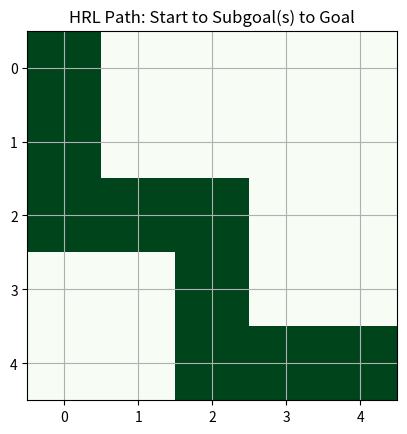

Write Python code to recreate this figure.
"""
Project 255. Hierarchical reinforcement learning
Description:
Hierarchical Reinforcement Learning (HRL) breaks complex tasks into smaller sub-tasks using a manager-worker (meta-controller and controller) structure:

The high-level policy selects goals or sub-tasks.

The low-level policy handles execution to achieve that goal.

This structure improves scalability, reusability, and efficiency in long-horizon tasks. In this project, we'll simulate a basic HRL setup using a 2-level policy hierarchy in a custom GridWorld environment.

About:
✅ What It Does:
Simulates an HRL system with a high-level policy choosing subgoals.

Uses a low-level policy to reach those subgoals.

Demonstrates hierarchical control to navigate efficiently through the GridWorld.

Foundation for advanced tasks like robot task planning or multi-stage game objectives.
"""

import numpy as np
import matplotlib.pyplot as plt
 
# Create a simple 5x5 GridWorld
class GridWorld:
    def __init__(self):
        self.size = 5
        self.start = (0, 0)
        self.goal = (4, 4)
        self.position = self.start
        self.subgoals = [(2, 2), (4, 4)]  # high-level manager picks one at a time
        self.actions = [(-1, 0), (1, 0), (0, -1), (0, 1)]  # U, D, L, R
 
    def reset(self):
        self.position = self.start
        return self.position
 
    def step(self, action):
        r, c = self.position
        dr, dc = self.actions[action]
        r = np.clip(r + dr, 0, self.size - 1)
        c = np.clip(c + dc, 0, self.size - 1)
        self.position = (r, c)
        reward = 1 if self.position == self.goal else -0.01
        done = self.position == self.goal
        return self.position, reward, done
 
# Low-level worker policy: go to subgoal
def low_level_policy(state, subgoal):
    sr, sc = state
    gr, gc = subgoal
    if sr < gr: return 1  # Down
    if sr > gr: return 0  # Up
    if sc < gc: return 3  # Right
    if sc > gc: return 2  # Left
    return None  # at subgoal
 
# High-level manager policy: pick subgoal
def high_level_policy(state):
    # First go to center, then to final goal
    if state != (2, 2):
        return (2, 2)
    else:
        return (4, 4)
 
# Run HRL episode
env = GridWorld()
state = env.reset()
trajectory = [state]
 
for step in range(100):
    subgoal = high_level_policy(state)
 
    while state != subgoal:
        action = low_level_policy(state, subgoal)
        if action is None: break
        state, _, _ = env.step(action)
        trajectory.append(state)
 
    if state == env.goal:
        break
 
# Visualize trajectory
grid = np.zeros((5, 5))
for (r, c) in trajectory:
    grid[r, c] = 1
 
plt.imshow(grid, cmap='Greens')
plt.title("HRL Path: Start to Subgoal(s) to Goal")
plt.xticks(range(5))
plt.yticks(range(5))
plt.grid(True)
plt.show()